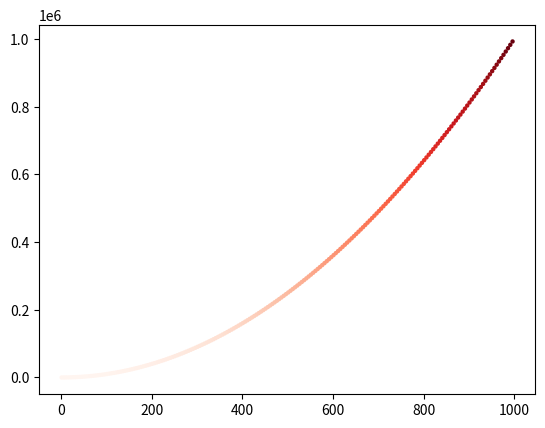

This chart was generated by the following Python code: (Note: this script raises an exception after producing the figure.)
# encoding=utf8
import numpy as np
import matplotlib.pyplot as plt


def main():
    x_values = list(range(1, 1001, 5))
    y_values = [x**2 for x in x_values]

    plt.scatter(x_values, y_values, c=y_values, cmap=plt.cm.Reds, edgecolors='none', s=10)
    # 设置每个坐标轴的取值范围
    # plt.axis([0, 500, 0, 250000])
    plt.savefig('./data/sscatter.png', bbox_inches='tight')
    plt.show()


if __name__ == "__main__":
    main()
